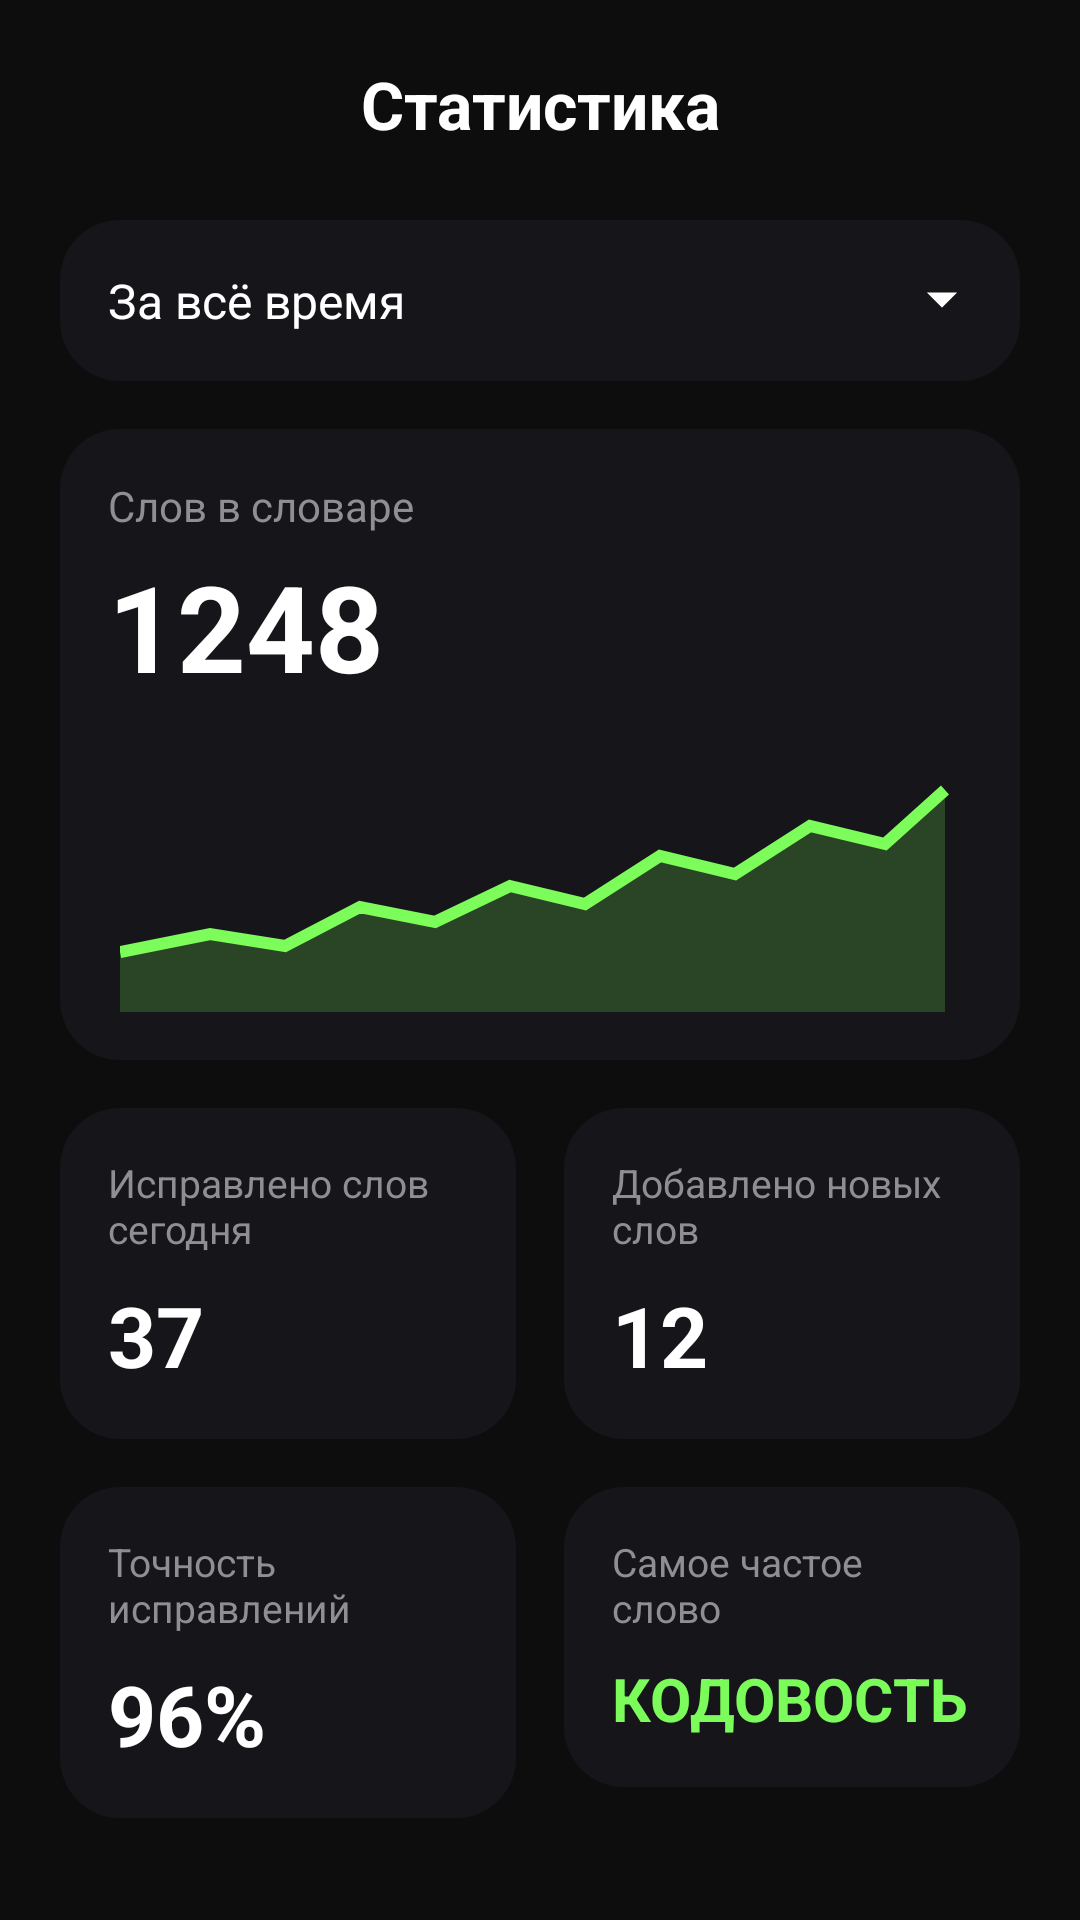

Produce the Android XML layout that renders to this screen, including the resource entries it uses.
<!-- AndroidManifest.xml: application theme Theme.Murinsky -->
<!-- res/layout/fragment_stats.xml -->
<?xml version="1.0" encoding="utf-8"?>
<ScrollView xmlns:android="http://schemas.android.com/apk/res/android"
    xmlns:app="http://schemas.android.com/apk/res-auto"
    android:layout_width="match_parent"
    android:layout_height="match_parent"
    android:background="@color/bg_dark"
    android:fillViewport="true">

    <LinearLayout
        android:layout_width="match_parent"
        android:layout_height="wrap_content"
        android:orientation="vertical"
        android:padding="20dp">

        <LinearLayout
            android:layout_width="match_parent"
            android:layout_height="wrap_content"
            android:orientation="horizontal"
            android:gravity="center_vertical">

            <ImageView
                android:layout_width="24dp"
                android:layout_height="24dp"
                android:src="@drawable/ic_back"
                android:contentDescription="back" />

            <TextView
                android:layout_width="0dp"
                android:layout_height="wrap_content"
                android:layout_weight="1"
                android:gravity="center"
                android:text="@string/stats_title"
                android:textColor="@color/text_primary"
                android:textSize="22sp"
                android:textStyle="bold" />

            <Space android:layout_width="24dp" android:layout_height="24dp" />
        </LinearLayout>

        
        <LinearLayout
            android:layout_width="match_parent"
            android:layout_height="wrap_content"
            android:layout_marginTop="24dp"
            android:orientation="horizontal"
            android:gravity="center_vertical"
            android:padding="16dp"
            android:background="@drawable/bg_card">

            <TextView
                android:layout_width="0dp"
                android:layout_height="wrap_content"
                android:layout_weight="1"
                android:text="@string/stats_period"
                android:textColor="@color/text_primary"
                android:textSize="16sp" />

            <ImageView
                android:layout_width="20dp"
                android:layout_height="20dp"
                android:src="@drawable/ic_chevron"
                android:rotation="90"
                android:contentDescription="period" />
        </LinearLayout>

        
        <LinearLayout
            android:layout_width="match_parent"
            android:layout_height="wrap_content"
            android:layout_marginTop="16dp"
            android:orientation="vertical"
            android:padding="16dp"
            android:background="@drawable/bg_card">

            <TextView
                android:layout_width="wrap_content"
                android:layout_height="wrap_content"
                android:text="@string/stats_words"
                android:textColor="@color/text_secondary"
                android:textSize="14sp" />

            <TextView
                android:layout_width="wrap_content"
                android:layout_height="wrap_content"
                android:layout_marginTop="4dp"
                android:text="@string/stats_words_value"
                android:textColor="@color/text_primary"
                android:textSize="40sp"
                android:textStyle="bold" />

            <ImageView
                android:layout_width="match_parent"
                android:layout_height="90dp"
                android:layout_marginTop="12dp"
                android:src="@drawable/ic_statistics_chart"
                android:contentDescription="chart" />
        </LinearLayout>

        
        <LinearLayout
            android:layout_width="match_parent"
            android:layout_height="wrap_content"
            android:layout_marginTop="16dp"
            android:orientation="horizontal">

            <LinearLayout
                android:layout_width="0dp"
                android:layout_height="wrap_content"
                android:layout_weight="1"
                android:layout_marginEnd="8dp"
                android:orientation="vertical"
                android:padding="16dp"
                android:background="@drawable/bg_card">

                <TextView
                    android:layout_width="wrap_content"
                    android:layout_height="wrap_content"
                    android:text="@string/stats_fixed"
                    android:textColor="@color/text_secondary"
                    android:textSize="13sp" />

                <TextView
                    android:layout_width="wrap_content"
                    android:layout_height="wrap_content"
                    android:layout_marginTop="8dp"
                    android:text="@string/stats_fixed_value"
                    android:textColor="@color/text_primary"
                    android:textSize="28sp"
                    android:textStyle="bold" />
            </LinearLayout>

            <LinearLayout
                android:layout_width="0dp"
                android:layout_height="wrap_content"
                android:layout_weight="1"
                android:layout_marginStart="8dp"
                android:orientation="vertical"
                android:padding="16dp"
                android:background="@drawable/bg_card">

                <TextView
                    android:layout_width="wrap_content"
                    android:layout_height="wrap_content"
                    android:text="@string/stats_added"
                    android:textColor="@color/text_secondary"
                    android:textSize="13sp" />

                <TextView
                    android:layout_width="wrap_content"
                    android:layout_height="wrap_content"
                    android:layout_marginTop="8dp"
                    android:text="@string/stats_added_value"
                    android:textColor="@color/text_primary"
                    android:textSize="28sp"
                    android:textStyle="bold" />
            </LinearLayout>
        </LinearLayout>

        <LinearLayout
            android:layout_width="match_parent"
            android:layout_height="wrap_content"
            android:layout_marginTop="16dp"
            android:orientation="horizontal">

            <LinearLayout
                android:layout_width="0dp"
                android:layout_height="wrap_content"
                android:layout_weight="1"
                android:layout_marginEnd="8dp"
                android:orientation="vertical"
                android:padding="16dp"
                android:background="@drawable/bg_card">

                <TextView
                    android:layout_width="wrap_content"
                    android:layout_height="wrap_content"
                    android:text="@string/stats_accuracy"
                    android:textColor="@color/text_secondary"
                    android:textSize="13sp" />

                <TextView
                    android:layout_width="wrap_content"
                    android:layout_height="wrap_content"
                    android:layout_marginTop="8dp"
                    android:text="@string/stats_accuracy_value"
                    android:textColor="@color/text_primary"
                    android:textSize="28sp"
                    android:textStyle="bold" />
            </LinearLayout>

            <LinearLayout
                android:layout_width="0dp"
                android:layout_height="wrap_content"
                android:layout_weight="1"
                android:layout_marginStart="8dp"
                android:orientation="vertical"
                android:padding="16dp"
                android:background="@drawable/bg_card">

                <TextView
                    android:layout_width="wrap_content"
                    android:layout_height="wrap_content"
                    android:text="@string/stats_top"
                    android:textColor="@color/text_secondary"
                    android:textSize="13sp" />

                <TextView
                    android:layout_width="wrap_content"
                    android:layout_height="wrap_content"
                    android:layout_marginTop="8dp"
                    android:text="@string/stats_top_value"
                    android:textColor="@color/accent_lime"
                    android:textSize="20sp"
                    android:textStyle="bold" />
            </LinearLayout>
        </LinearLayout>

    </LinearLayout>
</ScrollView>
<!-- resources referenced by this layout -->
<resources>
  <color name="accent_lime">#7CFC5A</color>
  <color name="bg_dark">#0D0D0E</color>
  <color name="text_primary">#FFFFFF</color>
  <color name="text_secondary">#8E8E93</color>
  <!-- drawable bg_card (drawable) -->
  <?xml version="1.0" encoding="utf-8"?>
  <shape xmlns:android="http://schemas.android.com/apk/res/android" android:shape="rectangle">
      <solid android:color="@color/card_dark" />
      <corners android:radius="20dp" />
  </shape>
  <!-- drawable ic_chevron (drawable) -->
  <vector xmlns:android="http://schemas.android.com/apk/res/android"
      android:width="24dp"
      android:height="24dp"
      android:viewportWidth="24"
      android:viewportHeight="24">
      <path
          android:fillColor="#FFFFFF"
          android:pathData="M9,6 L15,12 L9,18 L9,6 Z" />
  </vector>
  <!-- drawable ic_statistics_chart (drawable) -->
  <vector xmlns:android="http://schemas.android.com/apk/res/android"
      android:width="280dp"
      android:height="90dp"
      android:viewportWidth="280"
      android:viewportHeight="90">
      <path
          android:pathData="M0,70 L30,64 L55,68 L80,55 L105,60 L130,48 L155,54 L180,38 L205,44 L230,28 L255,34 L275,16"
          android:strokeColor="#7CFC5A"
          android:strokeWidth="4"
          android:fillColor="#00000000" />
      <path
          android:pathData="M0,70 L30,64 L55,68 L80,55 L105,60 L130,48 L155,54 L180,38 L205,44 L230,28 L255,34 L275,16 L275,90 L0,90 Z"
          android:fillColor="#337CFC5A" />
  </vector>
  <string name="stats_accuracy">Точность исправлений</string>
  <string name="stats_accuracy_value" formatted="false">96%</string>
  <string name="stats_added">Добавлено новых слов</string>
  <string name="stats_added_value">12</string>
  <string name="stats_fixed">Исправлено слов сегодня</string>
  <string name="stats_fixed_value">37</string>
  <string name="stats_period">За всё время</string>
  <string name="stats_title">Статистика</string>
  <string name="stats_top">Самое частое слово</string>
  <string name="stats_top_value">КОДОВОСТЬ</string>
  <string name="stats_words">Слов в словаре</string>
  <string name="stats_words_value">1248</string>
  <style name="Theme.Murinsky" parent="Theme.MaterialComponents.NoActionBar">
          <item name="colorPrimary">@color/primary_green</item>
          <item name="colorPrimaryVariant">@color/primary_green_bright</item>
          <item name="colorOnPrimary">#FFFFFF</item>
          <item name="android:windowBackground">@color/bg_dark</item>
          <item name="android:statusBarColor">@color/bg_dark</item>
          <item name="android:navigationBarColor">@color/bg_dark</item>
          <item name="android:windowLightStatusBar">false</item>
      </style>
  <color name="card_dark">#16161A</color>
  <color name="primary_green">#2E7D32</color>
  <color name="primary_green_bright">#22C55E</color>
</resources>
